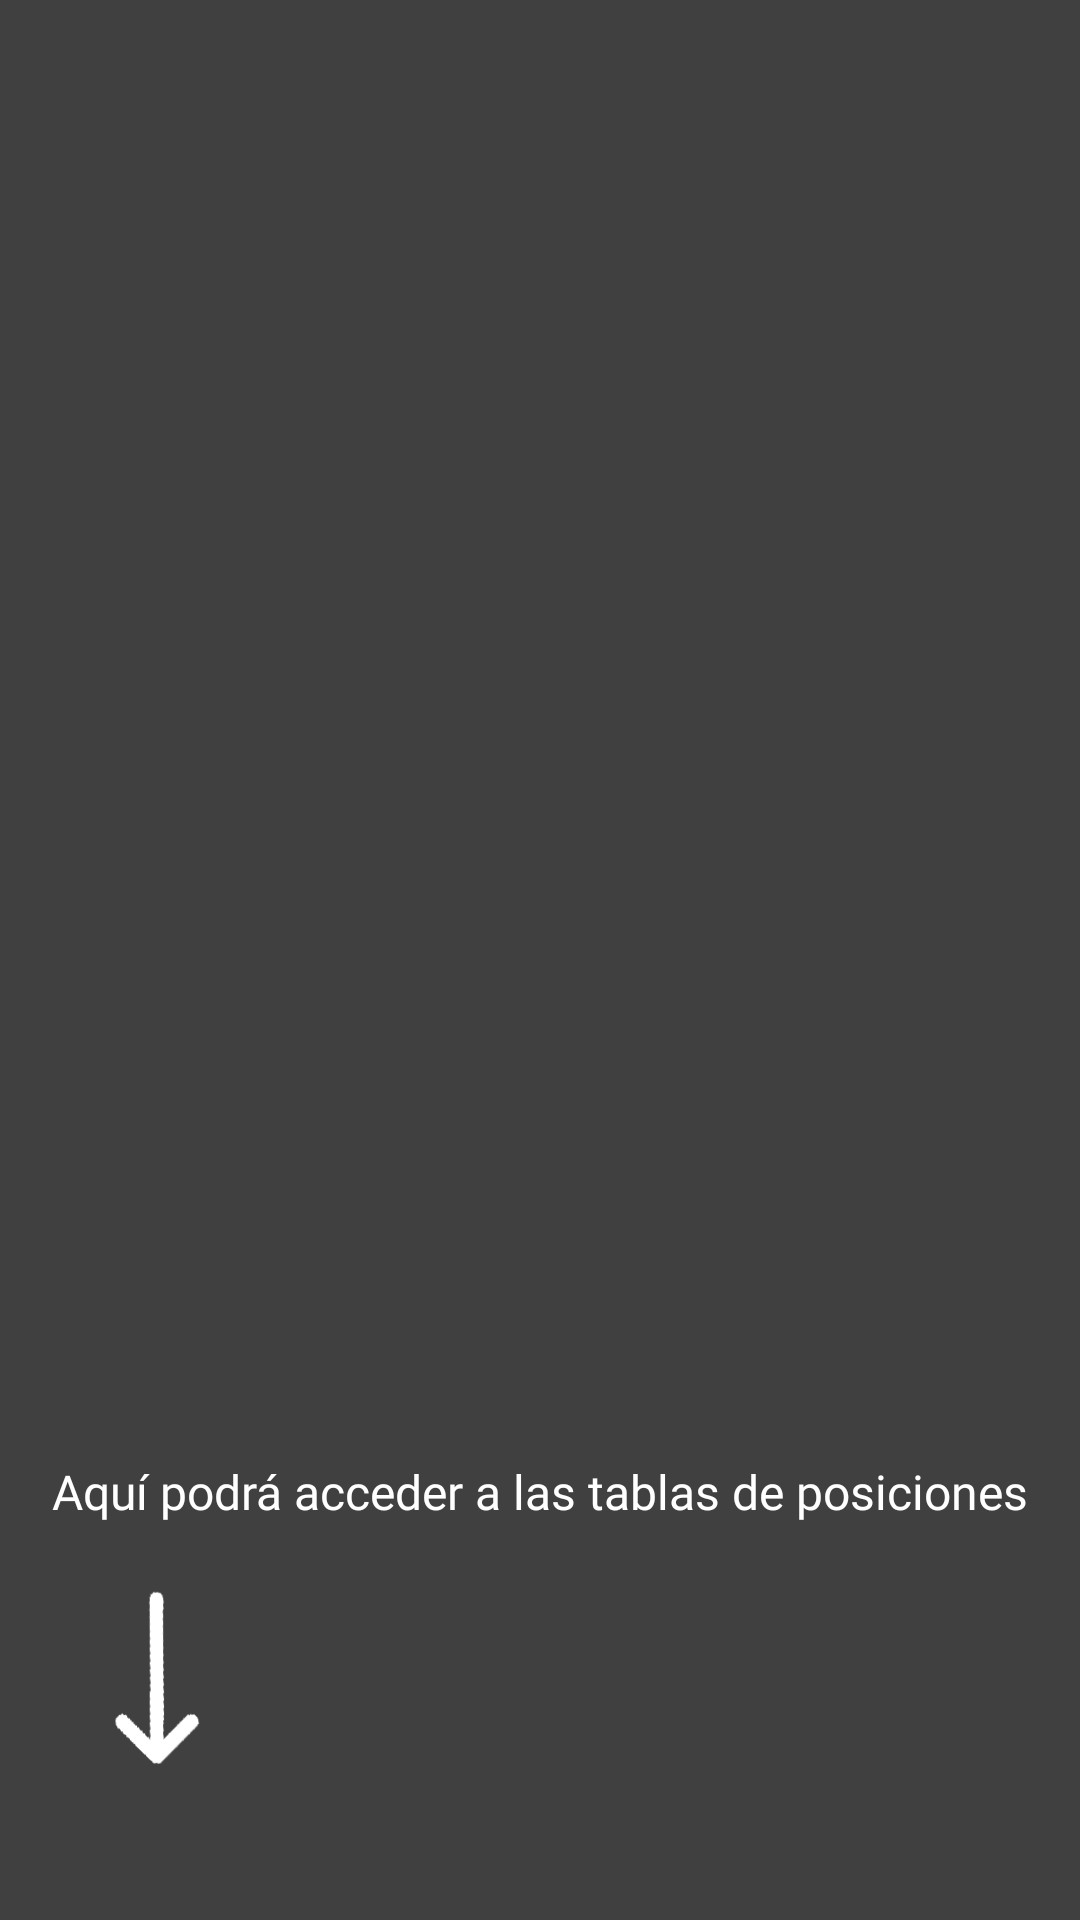

Android layout source for this screen:
<!-- AndroidManifest.xml: application theme Theme.AppLigas -->
<!-- res/layout/layout_tutorial_ii.xml -->
<androidx.constraintlayout.widget.ConstraintLayout xmlns:android="http://schemas.android.com/apk/res/android"
    android:layout_width="match_parent"
    android:layout_height="match_parent"
    xmlns:app="http://schemas.android.com/apk/res-auto"
    android:background="#BF000000">

    <ImageView
        android:id="@+id/arrowImageView"
        android:layout_width="0dp"
        android:layout_height="60dp"
        app:layout_constraintBottom_toBottomOf="parent"
        app:layout_constraintStart_toStartOf="parent"
        app:layout_constraintEnd_toStartOf="@id/arrowImageView2"
        android:layout_marginStart="20dp"
        android:layout_marginBottom="50dp"
        android:src="@drawable/dwon_arrow"

        />

    <ImageView
        android:id="@+id/arrowImageView2"
        android:layout_width="0dp"
        android:layout_height="60dp"
        app:layout_constraintBottom_toBottomOf="parent"
        app:layout_constraintStart_toEndOf="@id/arrowImageView"
        app:layout_constraintEnd_toStartOf="@id/arrowImageView3"
        android:layout_marginBottom="50dp"
        android:src="@drawable/dwon_arrow"
        android:visibility="invisible"
        />

    <ImageView
        android:id="@+id/arrowImageView3"
        android:layout_width="0dp"
        android:layout_height="60dp"
        app:layout_constraintBottom_toBottomOf="parent"
        app:layout_constraintStart_toEndOf="@id/arrowImageView2"
        android:layout_marginBottom="50dp"
        android:src="@drawable/dwon_arrow"
        app:layout_constraintEnd_toStartOf="@id/arrowImageView4"
        android:visibility="invisible"
        />

    <ImageView
        android:id="@+id/arrowImageView4"
        android:layout_width="0dp"
        android:layout_height="60dp"
        app:layout_constraintBottom_toBottomOf="parent"
        app:layout_constraintStart_toEndOf="@id/arrowImageView3"
        app:layout_constraintEnd_toStartOf="@id/arrowImageView5"
        android:layout_marginBottom="50dp"
        android:src="@drawable/dwon_arrow"
        android:visibility="invisible"
        />

    <ImageView
        android:id="@+id/arrowImageView5"
        android:layout_width="0dp"
        android:layout_height="60dp"
        app:layout_constraintBottom_toBottomOf="parent"
        app:layout_constraintStart_toEndOf="@id/arrowImageView4"
        app:layout_constraintEnd_toEndOf="parent"
        android:layout_marginEnd="20dp"
        android:layout_marginBottom="50dp"
        android:src="@drawable/dwon_arrow"
        android:visibility="invisible"
        />


    <TextView
        android:id="@+id/messageTextView"
        style="@style/TamanioLimitadov26"
        android:layout_width="match_parent"
        android:layout_height="wrap_content"
        android:layout_above="@id/arrowImageView"
        android:padding="10dp"
        android:fontFamily="@font/montserrat_bold"
        android:gravity="center"
        android:text="Aquí podrá acceder a las tablas de posiciones"
        android:textColor="#FFFFFF"
        android:textSize="18dp"
        app:layout_constraintBottom_toTopOf="@id/arrowImageView2"/>
</androidx.constraintlayout.widget.ConstraintLayout>
<!-- resources referenced by this layout -->
<resources>
  <!-- drawable dwon_arrow: png bitmap (drawable, 2589 bytes) -->
  <style name="TamanioLimitadov26" parent="Widget.AppCompat.TextView">
          <item name="android:autoSizeTextType">uniform</item>
          <item name="android:autoSizeMinTextSize">12dp</item>
          <item name="android:autoSizeMaxTextSize">16dp</item>
      </style>
  <style name="Theme.AppLigas" parent="Theme.MaterialComponents.DayNight.DarkActionBar">
          
          <item name="colorPrimary">@color/purple_500</item>
          <item name="colorPrimaryVariant">@color/purple_700</item>
          <item name="colorOnPrimary">@color/white</item>
          
          <item name="colorSecondary">@color/teal_200</item>
          <item name="colorSecondaryVariant">@color/teal_700</item>
          <item name="colorOnSecondary">@color/black</item>
          
          <item name="android:statusBarColor">?attr/colorPrimaryVariant</item>
          
      </style>
  <color name="purple_500">#FF6200EE</color>
  <color name="purple_700">#FF3700B3</color>
  <color name="white">#FFFFFFFF</color>
  <color name="teal_200">#FF03DAC5</color>
  <color name="teal_700">#FF018786</color>
  <color name="black">#FF000000</color>
</resources>
